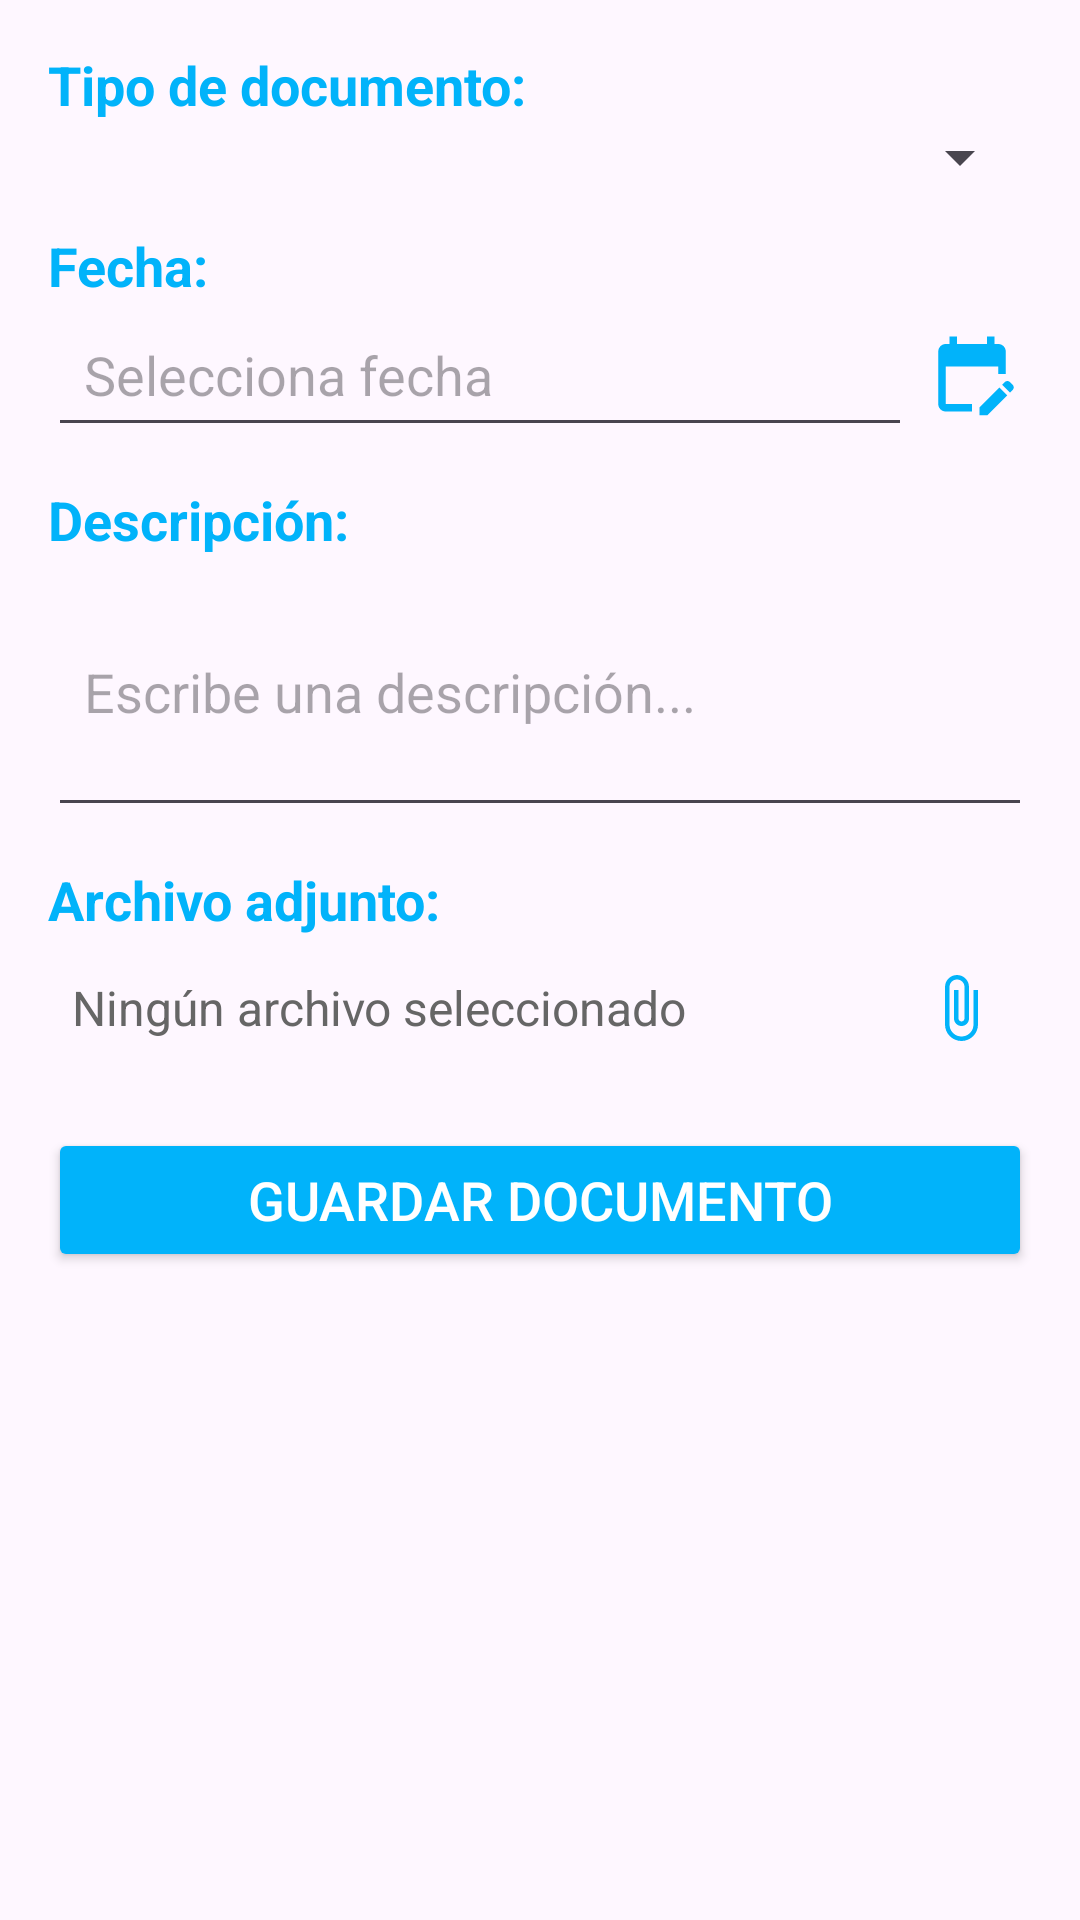

Layout XML and referenced resources for this Android screen:
<!-- AndroidManifest.xml: application theme Base.Theme.DogiDog -->
<!-- res/layout/fragment_crear_documento.xml -->
<?xml version="1.0" encoding="utf-8"?>
<androidx.constraintlayout.widget.ConstraintLayout
    xmlns:android="http://schemas.android.com/apk/res/android"
    xmlns:app="http://schemas.android.com/apk/res-auto"
    android:id="@+id/crearDocumentoFragment"
    android:layout_width="match_parent"
    android:layout_height="match_parent"
    android:padding="16dp">

    
    <TextView
        android:id="@+id/txtTipoDocumento"
        android:layout_width="wrap_content"
        android:layout_height="wrap_content"
        android:text="Tipo de documento:"
        android:textColor="@color/primario"
        android:textSize="18sp"
        android:textStyle="bold"
        app:layout_constraintTop_toTopOf="parent"
        app:layout_constraintStart_toStartOf="parent" />

    <Spinner
        android:id="@+id/spinnerTipoDocumento"
        android:layout_width="0dp"
        android:layout_height="wrap_content"
        android:spinnerMode="dropdown"
        app:layout_constraintTop_toBottomOf="@id/txtTipoDocumento"
        app:layout_constraintStart_toStartOf="parent"
        app:layout_constraintEnd_toEndOf="parent" />

    
    <TextView
        android:id="@+id/txtFechaDocumento"
        android:layout_width="wrap_content"
        android:layout_height="wrap_content"
        android:text="Fecha:"
        android:textColor="@color/primario"
        android:textSize="18sp"
        android:textStyle="bold"
        android:layout_marginTop="12dp"
        app:layout_constraintTop_toBottomOf="@id/spinnerTipoDocumento"
        app:layout_constraintStart_toStartOf="parent" />

    <LinearLayout
        android:id="@+id/linearFecha"
        android:layout_width="match_parent"
        android:layout_height="wrap_content"
        android:orientation="horizontal"
        android:gravity="center_vertical"
        app:layout_constraintTop_toBottomOf="@id/txtFechaDocumento"
        app:layout_constraintStart_toStartOf="parent">

        <EditText
            android:id="@+id/etFecha"
            android:layout_width="0dp"
            android:layout_height="wrap_content"
            android:layout_weight="1"
            android:hint="Selecciona fecha"
            android:inputType="none"
            android:clickable="false"
            android:focusable="false"
            android:padding="12dp" />

        <ImageView
            android:id="@+id/btnCalendario"
            android:layout_width="40dp"
            android:layout_height="40dp"
            android:padding="5dp"
            android:src="@drawable/baseline_edit_calendar_24"
            android:contentDescription="Abrir calendario" />
    </LinearLayout>

    
    <TextView
        android:id="@+id/txtDescripcion"
        android:layout_width="wrap_content"
        android:layout_height="wrap_content"
        android:text="Descripción:"
        android:textColor="@color/primario"
        android:textSize="18sp"
        android:textStyle="bold"
        android:layout_marginTop="12dp"
        app:layout_constraintTop_toBottomOf="@id/linearFecha"
        app:layout_constraintStart_toStartOf="parent" />

    <EditText
        android:id="@+id/etDescripcion"
        android:layout_width="0dp"
        android:layout_height="wrap_content"
        android:hint="Escribe una descripción..."
        android:inputType="textMultiLine"
        android:minLines="3"
        android:padding="12dp"
        app:layout_constraintTop_toBottomOf="@id/txtDescripcion"
        app:layout_constraintStart_toStartOf="parent"
        app:layout_constraintEnd_toEndOf="parent" />

    
    <TextView
        android:id="@+id/txtArchivoAdjunto"
        android:layout_width="wrap_content"
        android:layout_height="wrap_content"
        android:text="Archivo adjunto:"
        android:textColor="@color/primario"
        android:textSize="18sp"
        android:textStyle="bold"
        android:layout_marginTop="12dp"
        app:layout_constraintTop_toBottomOf="@id/etDescripcion"
        app:layout_constraintStart_toStartOf="parent" />

    <LinearLayout
        android:id="@+id/linearArchivoAdjunto"
        android:layout_width="match_parent"
        android:layout_height="wrap_content"
        android:orientation="horizontal"
        android:gravity="center_vertical"
        app:layout_constraintTop_toBottomOf="@id/txtArchivoAdjunto"
        app:layout_constraintStart_toStartOf="parent">

        <TextView
            android:id="@+id/tvNombreArchivo"
            android:layout_width="0dp"
            android:layout_height="wrap_content"
            android:layout_weight="1"
            android:text="Ningún archivo seleccionado"
            android:textColor="@color/gris"
            android:textSize="16sp"
            android:padding="8dp" />

        <ImageButton
            android:id="@+id/btnAdjuntarArchivo"
            android:layout_width="48dp"
            android:layout_height="48dp"
            android:background="?attr/selectableItemBackgroundBorderless"
            android:src="@drawable/baseline_attach_file_24"
            android:contentDescription="Adjuntar archivo" />
    </LinearLayout>

    
    <Button
        android:id="@+id/btnGuardarDocumento"
        android:layout_width="0dp"
        android:layout_height="wrap_content"
        android:layout_marginTop="16dp"
        android:backgroundTint="@color/primario"
        android:text="Guardar documento"
        android:textColor="@android:color/white"
        android:textSize="18sp"
        app:layout_constraintTop_toBottomOf="@id/linearArchivoAdjunto"
        app:layout_constraintStart_toStartOf="parent"
        app:layout_constraintEnd_toEndOf="parent" />

</androidx.constraintlayout.widget.ConstraintLayout>
<!-- resources referenced by this layout -->
<resources>
  <color name="gris">#666</color>
  <color name="primario">#01B3FA</color>
  <!-- drawable baseline_attach_file_24 (drawable) -->
  <vector android:height="24dp" android:tint="#01B3FA"
      android:viewportHeight="24" android:viewportWidth="24"
      android:width="24dp" xmlns:android="http://schemas.android.com/apk/res/android">
      <path android:fillColor="@android:color/white" android:pathData="M16.5,6v11.5c0,2.21 -1.79,4 -4,4s-4,-1.79 -4,-4V5c0,-1.38 1.12,-2.5 2.5,-2.5s2.5,1.12 2.5,2.5v10.5c0,0.55 -0.45,1 -1,1s-1,-0.45 -1,-1V6H10v9.5c0,1.38 1.12,2.5 2.5,2.5s2.5,-1.12 2.5,-2.5V5c0,-2.21 -1.79,-4 -4,-4S7,2.79 7,5v12.5c0,3.04 2.46,5.5 5.5,5.5s5.5,-2.46 5.5,-5.5V6h-1.5z"/>
  </vector>
  <!-- drawable baseline_edit_calendar_24 (drawable) -->
  <vector android:height="24dp" android:tint="#01B3FA"
      android:viewportHeight="24" android:viewportWidth="24"
      android:width="24dp" xmlns:android="http://schemas.android.com/apk/res/android">
      <path android:fillColor="@android:color/white" android:pathData="M12,22H5c-1.11,0 -2,-0.9 -2,-2L3.01,6c0,-1.1 0.88,-2 1.99,-2h1V2h2v2h8V2h2v2h1c1.1,0 2,0.9 2,2v6h-2v-2H5v10h7V22zM22.13,16.99l0.71,-0.71c0.39,-0.39 0.39,-1.02 0,-1.41l-0.71,-0.71c-0.39,-0.39 -1.02,-0.39 -1.41,0l-0.71,0.71L22.13,16.99zM21.42,17.7l-5.3,5.3H14v-2.12l5.3,-5.3L21.42,17.7z"/>
  </vector>
  <style name="Base.Theme.DogiDog" parent="Theme.Material3.DayNight">
          
          <item name="colorPrimary">@color/primario</item>
          
          <item name="colorPrimaryDark">@color/primario</item>
          <item name="android:textColorPrimary">@color/primario</item>
      </style>
</resources>
